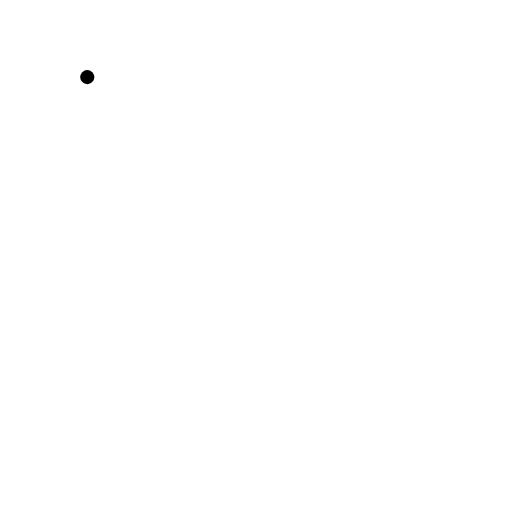
t = 0.00 s
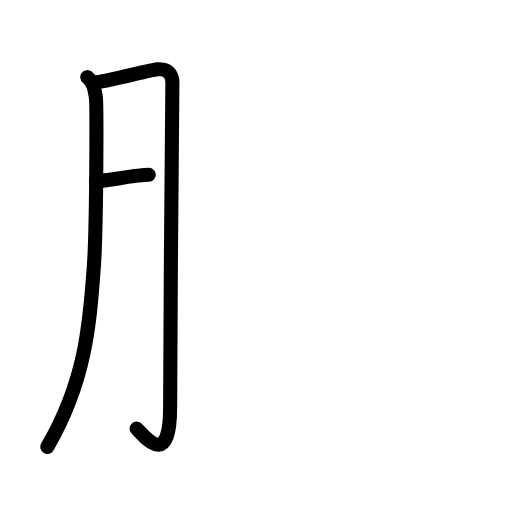
t = 2.75 s
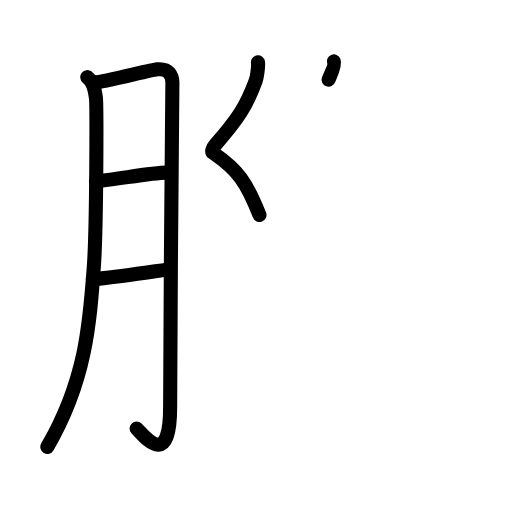
t = 5.19 s
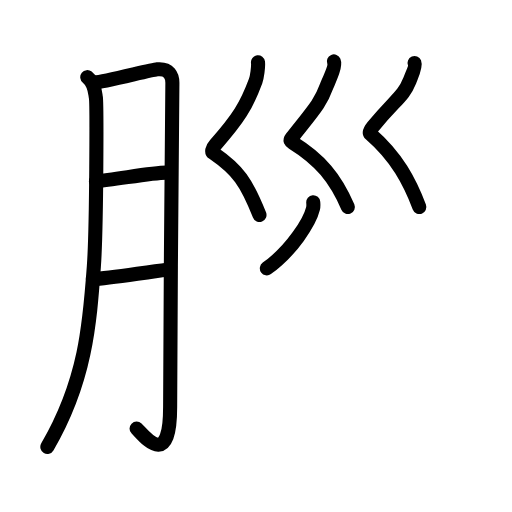
t = 7.88 s
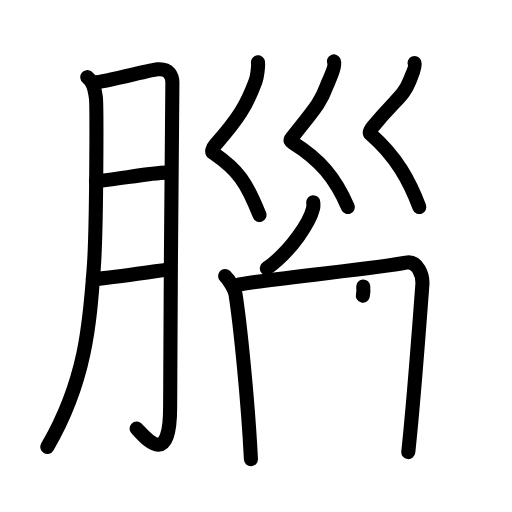
t = 10.38 s
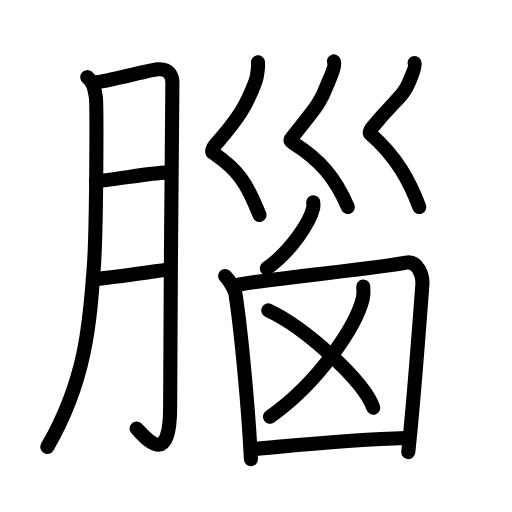
t = 13.00 s

The animated SVG that drew these frames (rendered in a browser with its animation timeline set to each time). Animation: 44 SMIL elements (animate=44); one cycle of 13.00 s.

<?xml version="1.0" encoding="UTF-8"?>
<!--
AniKanjiVG is licensed by CC-BY-SA Paul C. Sommerhoff (https://bitbucket.org/sommerhoff/anikanjivg).
AniKanjiVG uses KanjiVG which is licensed by CC-BY-SA Ulrich Apel (http://kanjivg.tagaini.net).
See also http://creativecommons.org/licenses/by-sa/3.0/
-->
<svg xmlns:kvg='http://kanjivg.tagaini.net' xmlns='http://www.w3.org/2000/svg' width='109' height='109' viewBox='0 0 109 109' style='fill:none;stroke:#000000;stroke-width:3;stroke-linecap:round;stroke-linejoin:round;' id="kvg:kanji_08166"><g id="kvg:08166" kvg:element="腦"><g id="kvg:08166-g1" kvg:element="月" kvg:variant="true" kvg:original="肉" kvg:position="left" kvg:radical="general"><path id="kvg:08166-s1" kvg:type="㇒" d="M18.58,16.42c1.67,1.33,1.64,3.32,1.83,4.33c0.19,1.02,0.18,27.47-0.43,36.01c-0.87,12.16-1.75,24.41-9.9,38.38"><animate attributeName="d" begin="0.0s" dur="0.3333333333333333s" from="M18.58,16.42C18.58,16.42,18.58,16.42,18.58,16.42" to="M18.58,16.42c1.67,1.33,1.64,3.32,1.83,4.33" />
<animate attributeName="d" begin="0.3333333333333333s" dur="0.3333333333333333s" from="M18.58,16.42c1.67,1.33,1.64,3.32,1.83,4.33c0,0,0,0,0,0,0" to="M18.58,16.42c1.67,1.33,1.64,3.32,1.83,4.33c0.19,1.02,0.18,27.47-0.43,36.01" />
<animate attributeName="d" begin="0.6666666666666666s" dur="0.3333333333333333s" from="M18.58,16.42c1.67,1.33,1.64,3.32,1.83,4.33c0.19,1.02,0.18,27.47-0.43,36.01c0,0,0,0,0,0,0" to="M18.58,16.42c1.67,1.33,1.64,3.32,1.83,4.33c0.19,1.02,0.18,27.47-0.43,36.01c-0.87,12.16-1.75,24.41-9.9,38.38" />
</path>
<path id="kvg:08166-s2" kvg:type="㇆a" d="M20.08,17.58c1.94-0.06,11.95-2.68,13.39-2.82c2.58-0.25,3.23,1.4,3.23,2.87c0,3.48-0.48,49.26-0.48,69c0,13.57-5.48,6.24-7.14,4.61"><animate attributeName="d" begin="1.0s" dur="0.25s" from="M20.08,17.58C20.08,17.58,20.08,17.58,20.08,17.58" to="M20.08,17.58c1.94-0.06,11.95-2.68,13.39-2.82" />
<animate attributeName="d" begin="1.25s" dur="0.25s" from="M20.08,17.58c1.94-0.06,11.95-2.68,13.39-2.82c0,0,0,0,0,0,0" to="M20.08,17.58c1.94-0.06,11.95-2.68,13.39-2.82c2.58-0.25,3.23,1.4,3.23,2.87" />
<animate attributeName="d" begin="1.5s" dur="0.25s" from="M20.08,17.58c1.94-0.06,11.95-2.68,13.39-2.82c2.58-0.25,3.23,1.4,3.23,2.87c0,0,0,0,0,0,0" to="M20.08,17.58c1.94-0.06,11.95-2.68,13.39-2.82c2.58-0.25,3.23,1.4,3.23,2.87c0,3.48-0.48,49.26-0.48,69" />
<animate attributeName="d" begin="1.75s" dur="0.25s" from="M20.08,17.58c1.94-0.06,11.95-2.68,13.39-2.82c2.58-0.25,3.23,1.4,3.23,2.87c0,3.48-0.48,49.26-0.48,69c0,0,0,0,0,0,0" to="M20.08,17.58c1.94-0.06,11.95-2.68,13.39-2.82c2.58-0.25,3.23,1.4,3.23,2.87c0,3.48-0.48,49.26-0.48,69c0,13.57-5.48,6.24-7.14,4.61" />
<animate attributeName="d" begin="0s" dur="1.0s" from="M-100,-100" to="M-100,-100" />
</path>
<path id="kvg:08166-s3" kvg:type="㇐a" d="M20.42,38.58c3.8-0.25,11.66-1.82,15-1.83"><animate attributeName="d" begin="2.0s" dur="1.0s" from="M20.42,38.58C20.42,38.58,20.42,38.58,20.42,38.58" to="M20.42,38.58c3.8-0.25,11.66-1.82,15-1.83" />
<animate attributeName="d" begin="0s" dur="2.0s" from="M-100,-100" to="M-100,-100" />
</path>
<path id="kvg:08166-s4" kvg:type="㇐a" d="M19.77,59.4c3.61-0.1,10.93-1.44,15.82-1.99"><animate attributeName="d" begin="3.0s" dur="1.0s" from="M19.77,59.4C19.77,59.4,19.77,59.4,19.77,59.4" to="M19.77,59.4c3.61-0.1,10.93-1.44,15.82-1.99" />
<animate attributeName="d" begin="0s" dur="3.0s" from="M-100,-100" to="M-100,-100" />
</path>
</g>
<g id="kvg:08166-g2" kvg:position="right"><g id="kvg:08166-g3" kvg:element="巛" kvg:position="top"><path id="kvg:08166-s5" kvg:type="㇛" d="M54.92,13.25c0.12,0.96-0.21,3.21-0.5,4c-1.95,5.26-3.65,8-8.57,13.57c-0.8,0.91-0.8,1.51-0.43,1.76c5.31,3.66,7.02,6.17,9.82,13.17"><animate attributeName="d" begin="4.0s" dur="0.25s" from="M54.92,13.25C54.92,13.25,54.92,13.25,54.92,13.25" to="M54.92,13.25c0.12,0.96-0.21,3.21-0.5,4" />
<animate attributeName="d" begin="4.25s" dur="0.25s" from="M54.92,13.25c0.12,0.96-0.21,3.21-0.5,4c0,0,0,0,0,0,0" to="M54.92,13.25c0.12,0.96-0.21,3.21-0.5,4c-1.95,5.26-3.65,8-8.57,13.57" />
<animate attributeName="d" begin="4.5s" dur="0.25s" from="M54.92,13.25c0.12,0.96-0.21,3.21-0.5,4c-1.95,5.26-3.65,8-8.57,13.57c0,0,0,0,0,0,0" to="M54.92,13.25c0.12,0.96-0.21,3.21-0.5,4c-1.95,5.26-3.65,8-8.57,13.57c-0.8,0.91-0.8,1.51-0.43,1.76" />
<animate attributeName="d" begin="4.75s" dur="0.25s" from="M54.92,13.25c0.12,0.96-0.21,3.21-0.5,4c-1.95,5.26-3.65,8-8.57,13.57c-0.8,0.91-0.8,1.51-0.43,1.76c0,0,0,0,0,0,0" to="M54.92,13.25c0.12,0.96-0.21,3.21-0.5,4c-1.95,5.26-3.65,8-8.57,13.57c-0.8,0.91-0.8,1.51-0.43,1.76c5.31,3.66,7.02,6.17,9.82,13.17" />
<animate attributeName="d" begin="0s" dur="4.0s" from="M-100,-100" to="M-100,-100" />
</path>
<path id="kvg:08166-s6" kvg:type="㇛" d="M71.08,13.08c0.44,1.05-1.23,4.42-1.5,5.17c-1.33,3.67-2.67,5-7.48,11.11c-0.46,0.58-0.25,0.72,0.24,1.03c5.75,3.56,9.07,7.51,11.71,13.69"><animate attributeName="d" begin="5.0s" dur="0.25s" from="M71.08,13.08C71.08,13.08,71.08,13.08,71.08,13.08" to="M71.08,13.08c0.44,1.05-1.23,4.42-1.5,5.17" />
<animate attributeName="d" begin="5.25s" dur="0.25s" from="M71.08,13.08c0.44,1.05-1.23,4.42-1.5,5.17c0,0,0,0,0,0,0" to="M71.08,13.08c0.44,1.05-1.23,4.42-1.5,5.17c-1.33,3.67-2.67,5-7.48,11.11" />
<animate attributeName="d" begin="5.5s" dur="0.25s" from="M71.08,13.08c0.44,1.05-1.23,4.42-1.5,5.17c-1.33,3.67-2.67,5-7.48,11.11c0,0,0,0,0,0,0" to="M71.08,13.08c0.44,1.05-1.23,4.42-1.5,5.17c-1.33,3.67-2.67,5-7.48,11.11c-0.46,0.58-0.25,0.72,0.24,1.03" />
<animate attributeName="d" begin="5.75s" dur="0.25s" from="M71.08,13.08c0.44,1.05-1.23,4.42-1.5,5.17c-1.33,3.67-2.67,5-7.48,11.11c-0.46,0.58-0.25,0.72,0.24,1.03c0,0,0,0,0,0,0" to="M71.08,13.08c0.44,1.05-1.23,4.42-1.5,5.17c-1.33,3.67-2.67,5-7.48,11.11c-0.46,0.58-0.25,0.72,0.24,1.03c5.75,3.56,9.07,7.51,11.71,13.69" />
<animate attributeName="d" begin="0s" dur="5.0s" from="M-100,-100" to="M-100,-100" />
</path>
<path id="kvg:08166-s7" kvg:type="㇛" d="M88.25,13.42c0.31,0.73-0.72,2.98-1,3.67c-1.5,3.67-2.79,3.73-7.83,9.83c-0.43,0.53-0.89,1.33-0.5,1.67c5.54,4.81,8.3,10.07,10.35,15.49"><animate attributeName="d" begin="6.0s" dur="0.25s" from="M88.25,13.42C88.25,13.42,88.25,13.42,88.25,13.42" to="M88.25,13.42c0.31,0.73-0.72,2.98-1,3.67" />
<animate attributeName="d" begin="6.25s" dur="0.25s" from="M88.25,13.42c0.31,0.73-0.72,2.98-1,3.67c0,0,0,0,0,0,0" to="M88.25,13.42c0.31,0.73-0.72,2.98-1,3.67c-1.5,3.67-2.79,3.73-7.83,9.83" />
<animate attributeName="d" begin="6.5s" dur="0.25s" from="M88.25,13.42c0.31,0.73-0.72,2.98-1,3.67c-1.5,3.67-2.79,3.73-7.83,9.83c0,0,0,0,0,0,0" to="M88.25,13.42c0.31,0.73-0.72,2.98-1,3.67c-1.5,3.67-2.79,3.73-7.83,9.83c-0.43,0.53-0.89,1.33-0.5,1.67" />
<animate attributeName="d" begin="6.75s" dur="0.25s" from="M88.25,13.42c0.31,0.73-0.72,2.98-1,3.67c-1.5,3.67-2.79,3.73-7.83,9.83c-0.43,0.53-0.89,1.33-0.5,1.67c0,0,0,0,0,0,0" to="M88.25,13.42c0.31,0.73-0.72,2.98-1,3.67c-1.5,3.67-2.79,3.73-7.83,9.83c-0.43,0.53-0.89,1.33-0.5,1.67c5.54,4.81,8.3,10.07,10.35,15.49" />
<animate attributeName="d" begin="0s" dur="6.0s" from="M-100,-100" to="M-100,-100" />
</path>
</g>
<g id="kvg:08166-g4" kvg:position="bottom"><path id="kvg:08166-s8" kvg:type="㇒" d="M66.69,43.06c0.03,0.33,0.06,0.86-0.05,1.33c-0.67,2.81-4.54,8.97-9.83,12.74"><animate attributeName="d" begin="7.0s" dur="0.5s" from="M66.69,43.06C66.69,43.06,66.69,43.06,66.69,43.06" to="M66.69,43.06c0.03,0.33,0.06,0.86-0.05,1.33" />
<animate attributeName="d" begin="7.5s" dur="0.5s" from="M66.69,43.06c0.03,0.33,0.06,0.86-0.05,1.33c0,0,0,0,0,0,0" to="M66.69,43.06c0.03,0.33,0.06,0.86-0.05,1.33c-0.67,2.81-4.54,8.97-9.83,12.74" />
<animate attributeName="d" begin="0s" dur="7.0s" from="M-100,-100" to="M-100,-100" />
</path>
<path id="kvg:08166-s9" kvg:type="㇑" d="M47.92,58.75c1.08,1,2.11,3.14,2.23,3.95c1.02,6.68,2.64,22.58,3.27,35.05"><animate attributeName="d" begin="8.0s" dur="0.5s" from="M47.92,58.75C47.92,58.75,47.92,58.75,47.92,58.75" to="M47.92,58.75c1.08,1,2.11,3.14,2.23,3.95" />
<animate attributeName="d" begin="8.5s" dur="0.5s" from="M47.92,58.75c1.08,1,2.11,3.14,2.23,3.95c0,0,0,0,0,0,0" to="M47.92,58.75c1.08,1,2.11,3.14,2.23,3.95c1.02,6.68,2.64,22.58,3.27,35.05" />
<animate attributeName="d" begin="0s" dur="8.0s" from="M-100,-100" to="M-100,-100" />
</path>
<path id="kvg:08166-s10" kvg:type="㇕" d="M50.92,60.58c9.44-1.65,28.45-3.29,35.5-4.67c2.59-0.51,3.63,2.87,3.5,4.67c-0.49,6.59-1.82,24.66-3,35.67"><animate attributeName="d" begin="9.0s" dur="0.3333333333333333s" from="M50.92,60.58C50.92,60.58,50.92,60.58,50.92,60.58" to="M50.92,60.58c9.44-1.65,28.45-3.29,35.5-4.67" />
<animate attributeName="d" begin="9.333333333333334s" dur="0.3333333333333333s" from="M50.92,60.58c9.44-1.65,28.45-3.29,35.5-4.67c0,0,0,0,0,0,0" to="M50.92,60.58c9.44-1.65,28.45-3.29,35.5-4.67c2.59-0.51,3.63,2.87,3.5,4.67" />
<animate attributeName="d" begin="9.666666666666666s" dur="0.3333333333333333s" from="M50.92,60.58c9.44-1.65,28.45-3.29,35.5-4.67c2.59-0.51,3.63,2.87,3.5,4.67c0,0,0,0,0,0,0" to="M50.92,60.58c9.44-1.65,28.45-3.29,35.5-4.67c2.59-0.51,3.63,2.87,3.5,4.67c-0.49,6.59-1.82,24.66-3,35.67" />
<animate attributeName="d" begin="0s" dur="9.0s" from="M-100,-100" to="M-100,-100" />
</path>
<g id="kvg:08166-g5" kvg:element="乂"><g id="kvg:08166-g6" kvg:element="丿"><path id="kvg:08166-s11" kvg:type="㇒" d="M77.33,60.98c0.06,0.65,0.12,1.69-0.11,2.62c-1.35,5.53-9.12,17.68-19.75,25.12"><animate attributeName="d" begin="10.0s" dur="0.5s" from="M77.33,60.98C77.33,60.98,77.33,60.98,77.33,60.98" to="M77.33,60.98c0.06,0.65,0.12,1.69-0.11,2.62" />
<animate attributeName="d" begin="10.5s" dur="0.5s" from="M77.33,60.98c0.06,0.65,0.12,1.69-0.11,2.62c0,0,0,0,0,0,0" to="M77.33,60.98c0.06,0.65,0.12,1.69-0.11,2.62c-1.35,5.53-9.12,17.68-19.75,25.12" />
<animate attributeName="d" begin="0s" dur="10.0s" from="M-100,-100" to="M-100,-100" />
</path>
</g>
<path id="kvg:08166-s12" kvg:type="㇏" d="M57.1,66.08C65,69.74,77.5,81.11,79.47,86.8"><animate attributeName="d" begin="11.0s" dur="1.0s" from="M57.1,66.08C57.1,66.08,57.1,66.08,57.1,66.08" to="M57.1,66.08C65,69.74,77.5,81.11,79.47,86.8" />
<animate attributeName="d" begin="0s" dur="11.0s" from="M-100,-100" to="M-100,-100" />
</path>
</g>
<path id="kvg:08166-s13" kvg:type="㇐" d="M54.08,95.58c7.48-0.64,20.49-2.02,32.33-2.33"><animate attributeName="d" begin="12.0s" dur="1.0s" from="M54.08,95.58C54.08,95.58,54.08,95.58,54.08,95.58" to="M54.08,95.58c7.48-0.64,20.49-2.02,32.33-2.33" />
<animate attributeName="d" begin="0s" dur="12.0s" from="M-100,-100" to="M-100,-100" />
</path>
</g>
</g>
</g>
</svg>
